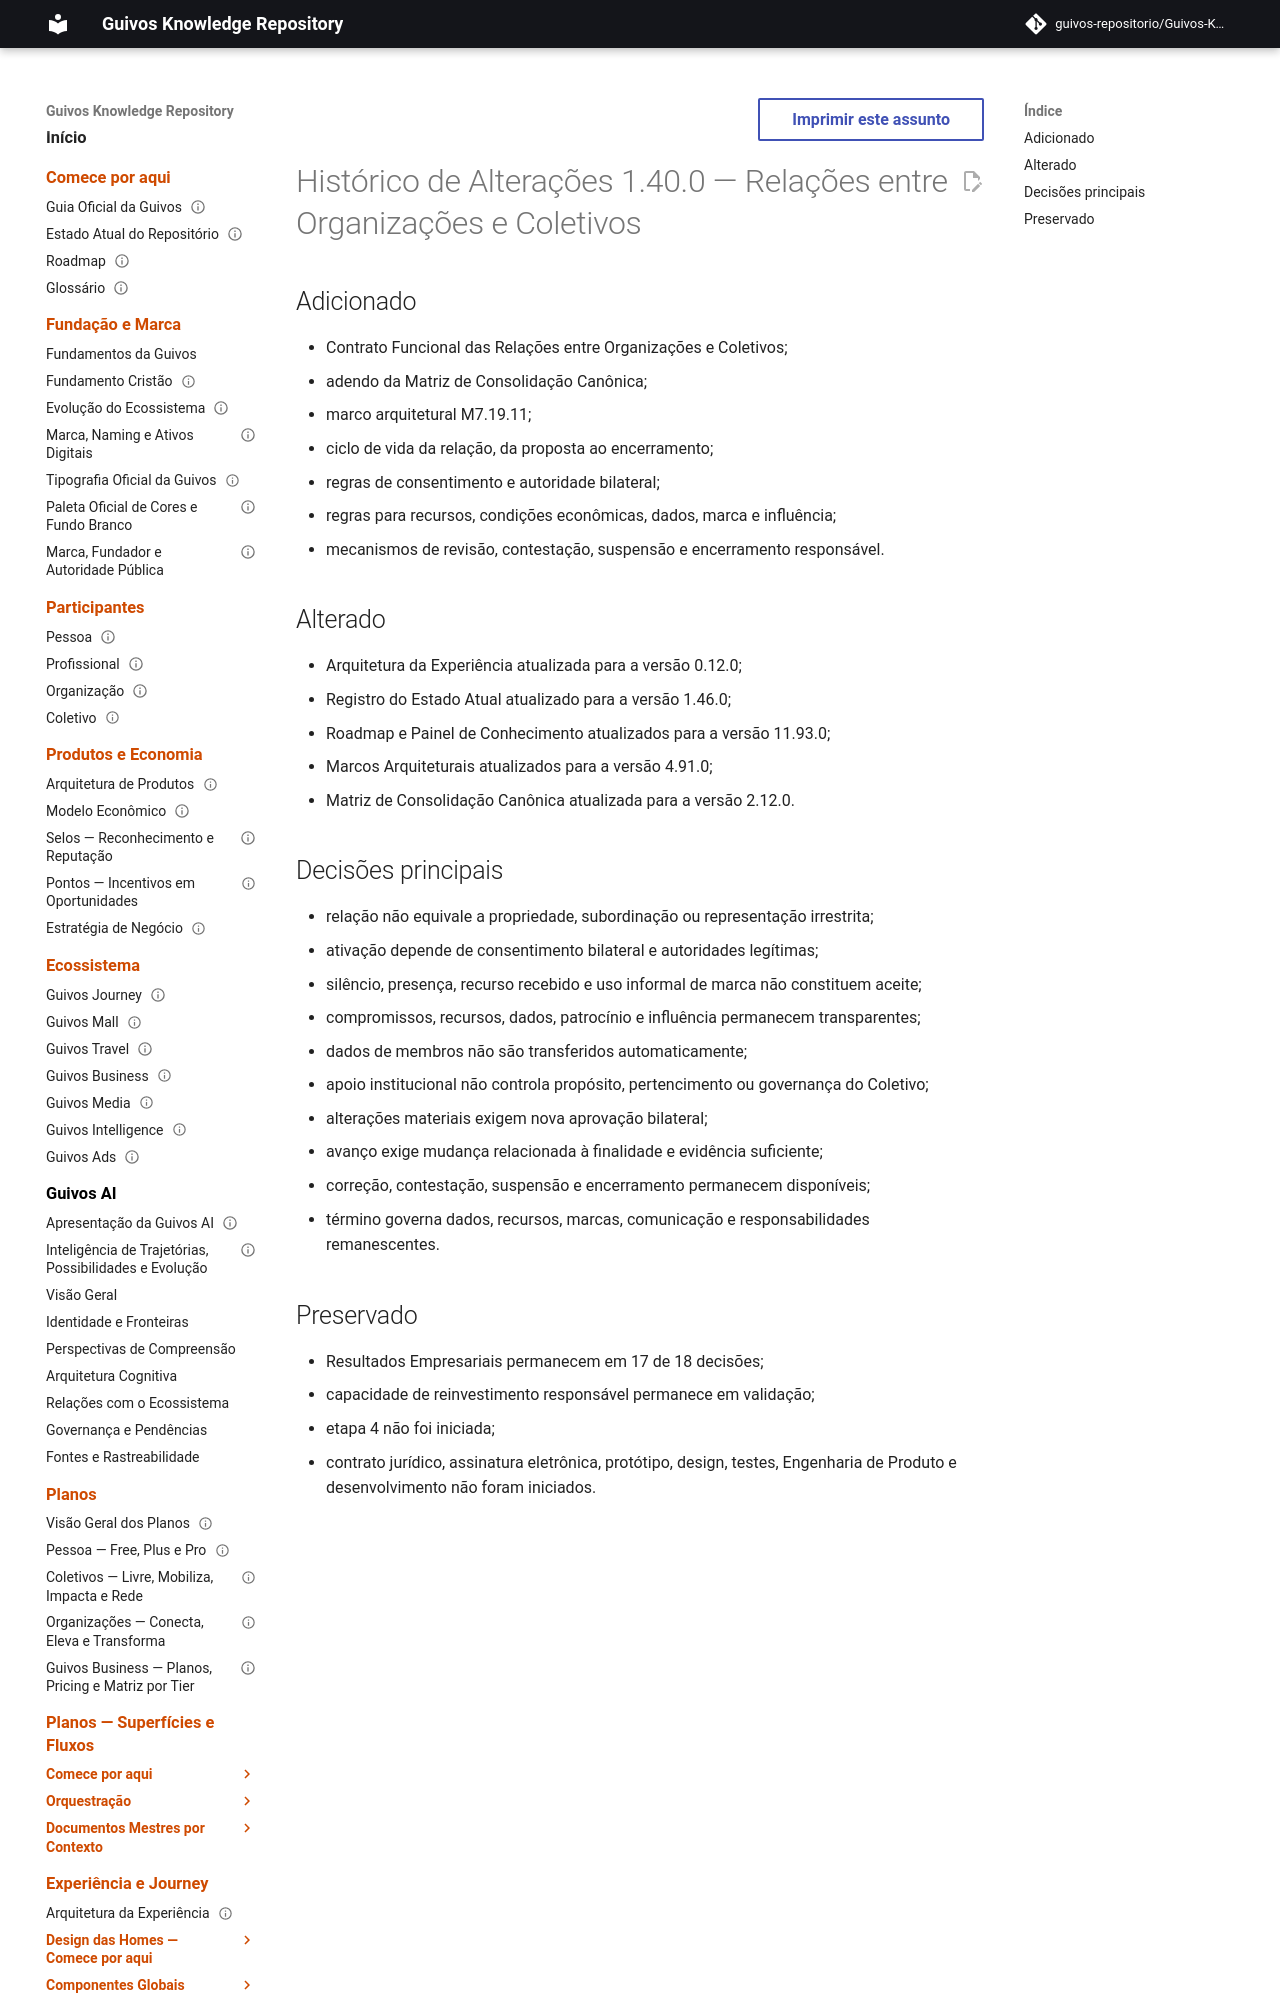

repository: guivos-repositorio/Guivos-Knowledge-Repository · page: project/changelog-1.40.0-uxa-019/index.html · generator: mkdocs

---
id: GKR-CHANGELOG-1.40.0-UXA-019
title: Histórico de Alterações 1.40.0 — Relações entre Organizações e Coletivos
status: active
version: 1.40.0
owner: Guivos
last_updated: 2026-07-26
related:
  - UXA-019
  - GKR-STATE-001
  - ROADMAP-11.93.0
  - M7.19.11
normative: false
---

# Histórico de Alterações 1.40.0 — Relações entre Organizações e Coletivos

## Adicionado

- Contrato Funcional das Relações entre Organizações e Coletivos;
- adendo da Matriz de Consolidação Canônica;
- marco arquitetural M7.19.11;
- ciclo de vida da relação, da proposta ao encerramento;
- regras de consentimento e autoridade bilateral;
- regras para recursos, condições econômicas, dados, marca e influência;
- mecanismos de revisão, contestação, suspensão e encerramento responsável.
